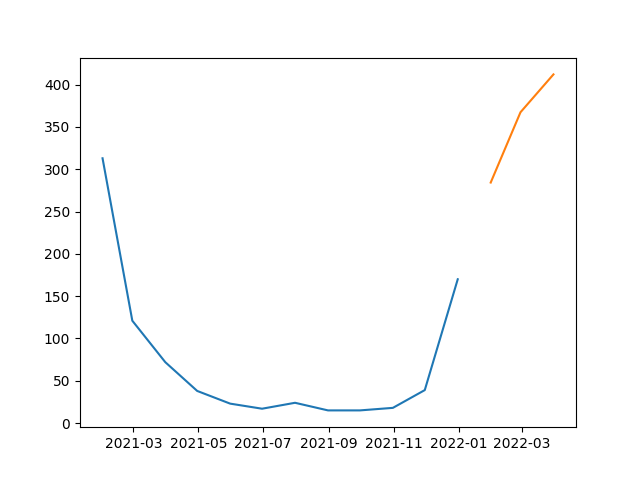

The file beside this chart, header and first rows:
, SARIMA
2022-01-31, 284.3
2022-02-28, 367.4
2022-03-31, 412.2
